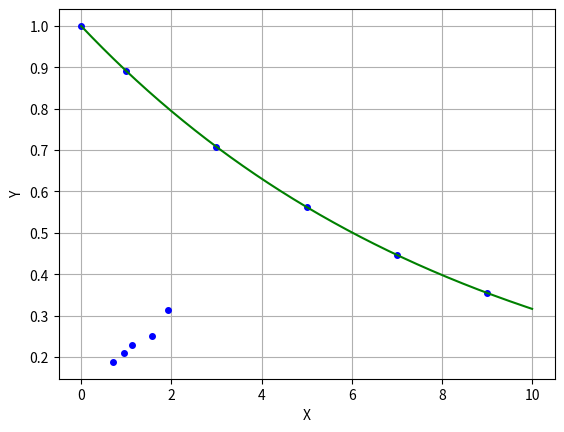

This figure's Python source:
import numpy as np
import matplotlib.pyplot as mplt

def error(new,old):
    return abs((new-old)/new)*100

def bisection (xl,xu,approx_error,fun_val,max_iteration = 100):
    xm = (xl+xu)/2
    old = xm
    if fun_val(xl)* fun_val(xm)>0:
        xl = xm
    elif fun_val(xl)* fun_val(xm)<0:
        xu = xm
    xm = (xl+xu)/2
    new = xm
    iteration_count = 1
    while error(new,old)>=approx_error and iteration_count<=max_iteration:
        old = xm
        if fun_val(xl)* fun_val(xm)>0:
            xl = xm
        elif fun_val(xl)* fun_val(xm)<0:
            xu = xm
        xm = (xl+xu)/2
        new = xm
        iteration_count+=1
    return xm

def LinearModel(x,y):
    x = np.array(x)
    y = np.array(y)
    n = x.shape[0]
    sum_xy = np.sum(x*y)
    sum_x = np.sum(x)
    sum_y = np.sum(y)
    sum_xsq = np.sum(x**2)
    a1 = (n*sum_xy - (sum_x*sum_y)) / (n*sum_xsq - (sum_x**2))
    a0 = (sum_xsq*sum_y - sum_x*sum_xy) / (n*sum_xsq - (sum_x**2))
    return a0,a1

def ExpModel (x,y,byTrans = True):
    x = np.array(x)
    y = np.array(y)
    if byTrans is True:
        z = np.log(y)
        a0, a1 = LinearModel(x, z)
        B = a1
        A = np.exp(a0)
        return A, B
    else :
        def fun_val(B):            
            sum1 = np.sum(y * x * np.exp(B * x))
            sum2 = np.sum(y * np.exp(B * x))
            sum3 = np.sum(np.exp(2 * B * x))
            sum4 = np.sum(x * np.exp(2 * B * x))
            fun = (sum1 - sum2) / (sum3 * sum4)
            return fun
        B = bisection(-10, 10, 0.005, fun_val)
        A = np.sum(y*np.exp(B*x)) / np.sum(np.exp(2*B*x))
        return A, B

def PowerModel(x,y):
    z = np.log(y)
    w = np.log(x)
    a0,a1 = LinearModel(w,z)
    B = a1
    A  = np.exp(a0)
    return A,B
def GrowthModel(x,y):
    z = 1/y
    w = 1/x
    a0,a1 = LinearModel(w,z)
    A  = 1/a0
    B = a1/a0
    return A,B

def dataGraph(x,y):
    mplt.plot(x, y, 'bo',markersize = 4)
    #mplt.xlabel("X")
    #mplt.ylabel("Y")
    #mplt.grid()
    #mplt.show()

def ExpModelGraph(A,B):
    x = np.linspace(0,10,500)
    y = A*np.exp(B*x)
    mplt.plot(x, y, '-g', markerfacecolor='blue', markersize=6)
    mplt.xlabel("X")
    mplt.ylabel("Y")
    mplt.grid()
    mplt.show()

if __name__ == '__main__' :
    x = [0,1,3,5,7,9]
    y = [1.000,0.891,0.708,0.562,0.447,0.355]
    # x = [0, .01, .03, .05, .07, .09, .11, .13, .15, .17, .19, .21]
    # y = [1, 1.03, 1.06, 1.38, 2.09, 3.54, 6.41, 12.6, 21.2, 39.05, 65.32, 99.78]
    dataGraph(x,y)
    A,B = ExpModel(x,y,True)
    ExpModelGraph(A,B)
    print(A," ",B)
    TH = [0.698132,0.959931,1.134464,1.570796,1.919862]
    TR = [0.188224,0.209138,0.230052,0.250965,0.313707]
    dataGraph(TH,TR)
    a,b = LinearModel(TH,TR)
    print(a," ",b)
    Ca = [4,2.25,1.45,1.0,0.65,0.25,0.006]
    minus_ra =np.array([0.398,0.298,0.238,0.198,0.158,0.098,0.048])
    K,n = PowerModel(Ca,minus_ra)
    print(K," ",n)